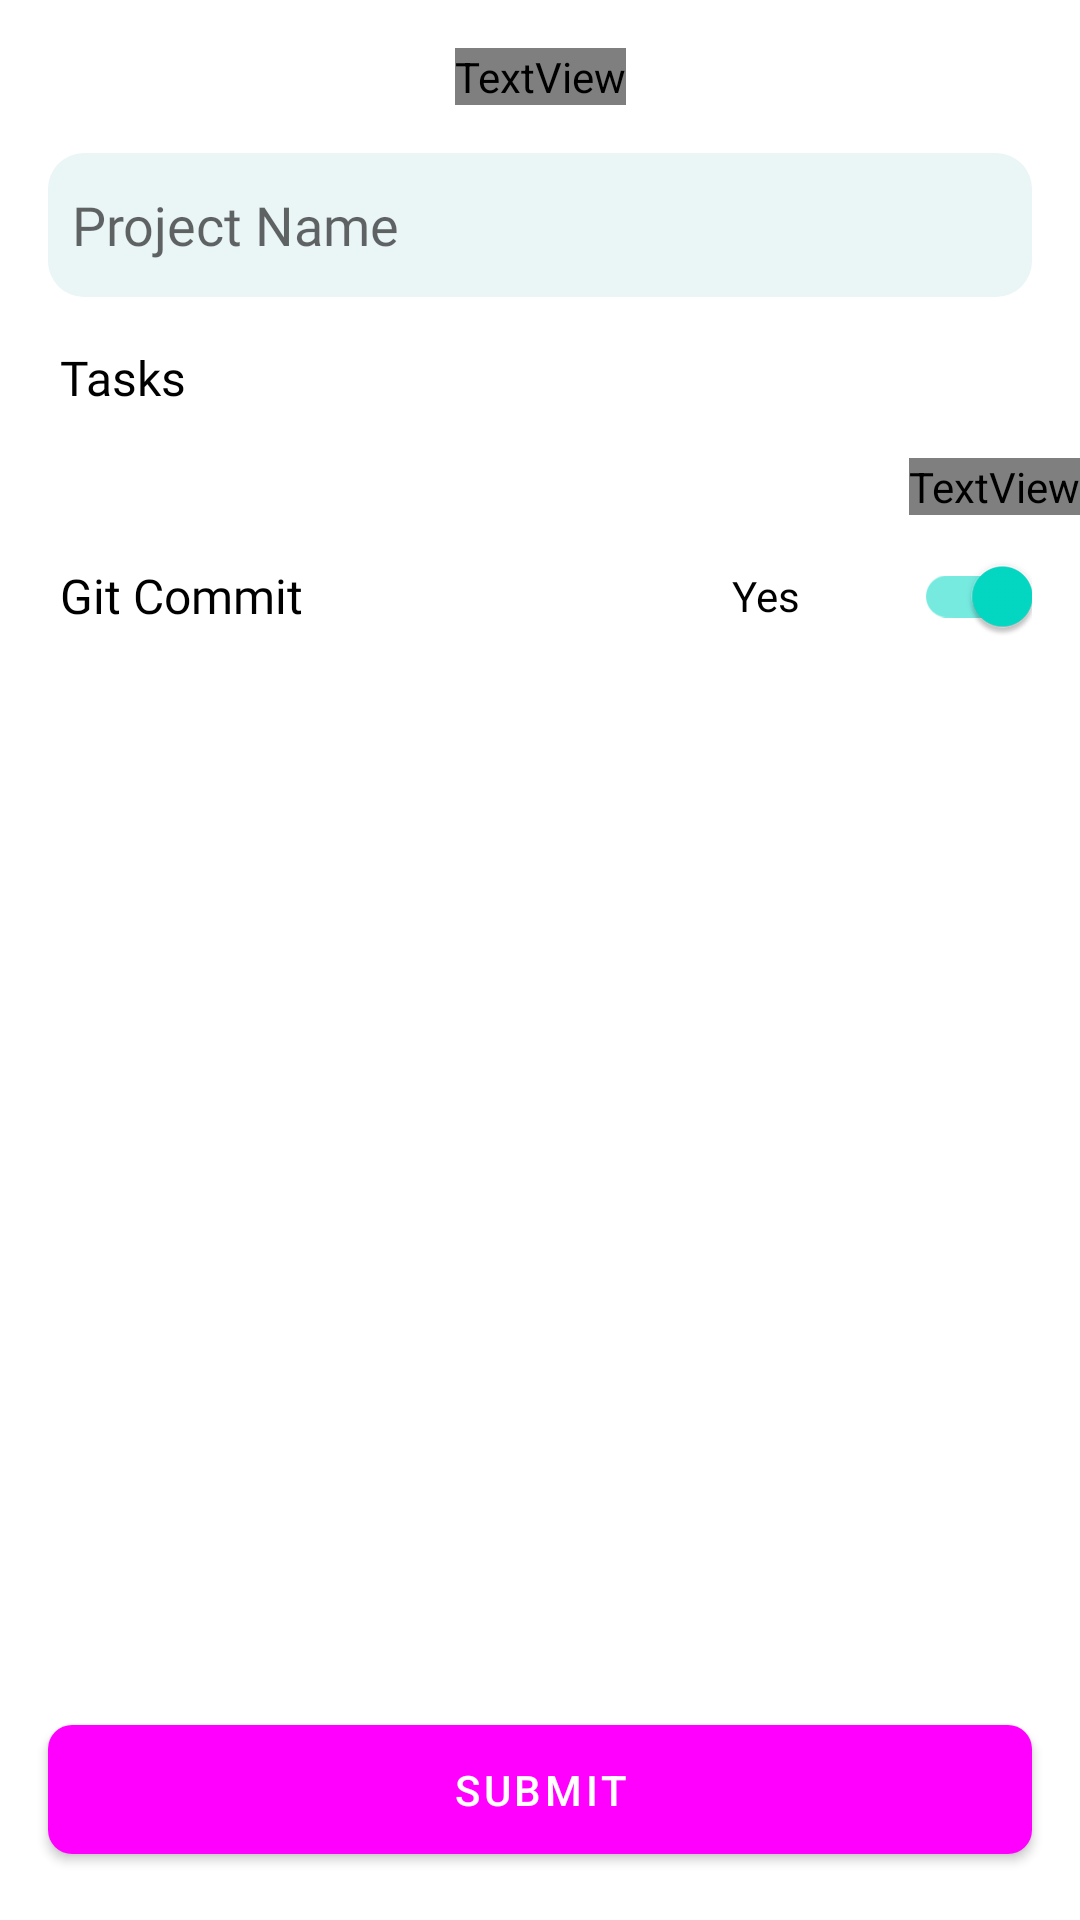

Layout XML and referenced resources for this Android screen:
<!-- AndroidManifest.xml: application theme Theme.StatusReport -->
<!-- res/layout/activity_main.xml -->
<?xml version="1.0" encoding="utf-8"?>
<androidx.core.widget.NestedScrollView android:layout_width="match_parent"
    android:layout_height="match_parent"
    android:fillViewport="true"
    xmlns:android="http://schemas.android.com/apk/res/android">

    <androidx.constraintlayout.widget.ConstraintLayout xmlns:android="http://schemas.android.com/apk/res/android"
        xmlns:app="http://schemas.android.com/apk/res-auto"
        xmlns:tools="http://schemas.android.com/tools"
        android:layout_width="match_parent"
        android:layout_height="match_parent"
        tools:context=".MainActivity">

        <TextView
            android:id="@+id/tvStatusReport"
            android:layout_width="wrap_content"
            android:layout_height="wrap_content"
            android:fontFamily="@font/poppins_semibold"
            android:text="@string/status_report"
            android:textColor="?colorPrimary"
            android:layout_marginTop="16dp"
            android:textAppearance="@style/TextAppearance.AppCompat.Title"
            app:layout_constraintEnd_toEndOf="parent"
            app:layout_constraintStart_toStartOf="parent"
            app:layout_constraintTop_toTopOf="parent"
            />

        <EditText
            android:id="@+id/tvProjectName"
            android:layout_width="0dp"
            android:layout_height="48dp"
            android:layout_marginHorizontal="16dp"
            android:layout_marginTop="16dp"
            android:maxLines="1"
            android:background="@drawable/edit_text_bg"
            android:fontFamily="@font/poppins"
            android:hint="@string/project_name"
            android:inputType="text"
            android:paddingHorizontal="8dp"
            app:layout_constraintEnd_toEndOf="parent"
            app:layout_constraintStart_toStartOf="parent"
            app:layout_constraintTop_toBottomOf="@+id/tvStatusReport" />

        <TextView
            android:id="@+id/tvTasks"
            android:layout_width="wrap_content"
            android:layout_height="wrap_content"
            android:layout_marginStart="4dp"
            android:layout_marginTop="16dp"
            android:fontFamily="@font/poppins_semibold"
            android:text="@string/tasks"
            android:textColor="@color/black"
            android:textSize="16sp"
            app:layout_constraintStart_toStartOf="@+id/tvProjectName"
            app:layout_constraintTop_toBottomOf="@+id/tvProjectName" />

        <androidx.recyclerview.widget.RecyclerView
            android:id="@+id/rvTasks"
            android:layout_width="0dp"
            android:layout_height="wrap_content"
            app:layout_constraintEnd_toEndOf="parent"
            android:layout_marginTop="8dp"
            android:maxHeight="300dp"
            app:layoutManager="androidx.recyclerview.widget.LinearLayoutManager"
            app:layout_constraintStart_toStartOf="parent"
            app:layout_constraintTop_toBottomOf="@+id/tvTasks"
            />


        <TextView
            android:id="@+id/tvAddMore"
            android:layout_width="wrap_content"
            android:layout_height="wrap_content"
            android:text="@string/add_more"
            android:fontFamily="@font/poppins_semibold"
            android:textColor="?colorPrimary"
            android:layout_marginTop="8dp"
            app:layout_constraintEnd_toEndOf="@+id/rvTasks"
            app:layout_constraintTop_toBottomOf="@+id/rvTasks" />

        <TextView
            android:id="@+id/tvGitCommit"
            android:layout_width="wrap_content"
            android:layout_height="wrap_content"
            android:layout_marginStart="4dp"
            android:layout_marginTop="16dp"
            android:fontFamily="@font/poppins_semibold"
            android:text="@string/git_commit"
            android:textColor="@color/black"
            android:textSize="16sp"
            app:layout_constraintStart_toStartOf="@+id/tvProjectName"
            app:layout_constraintTop_toBottomOf="@+id/tvAddMore" />

        <com.google.android.material.switchmaterial.SwitchMaterial
            android:id="@+id/switch1"
            android:layout_width="100dp"
            android:layout_height="wrap_content"
            android:text="Yes"
            android:fontFamily="@font/poppins"
            app:showText="false"
            android:checked="true"
            android:layout_marginEnd="16dp"
            app:layout_constraintBottom_toBottomOf="@+id/tvGitCommit"
            app:layout_constraintEnd_toEndOf="parent"
            app:layout_constraintTop_toTopOf="@+id/tvGitCommit" />

        <com.google.android.material.button.MaterialButton
            android:layout_width="0dp"
            android:layout_height="wrap_content"
            android:layout_marginHorizontal="16dp"
            android:layout_marginBottom="16dp"
            android:text="@string/submit"
            app:cornerRadius="8dp"
            android:paddingVertical="12dp"
            app:layout_constraintBottom_toBottomOf="parent"
            app:layout_constraintEnd_toEndOf="parent"
            app:layout_constraintStart_toStartOf="parent" />


    </androidx.constraintlayout.widget.ConstraintLayout>

</androidx.core.widget.NestedScrollView>
<!-- resources referenced by this layout -->
<resources>
  <!-- drawable edit_text_bg (drawable) -->
  <?xml version="1.0" encoding="utf-8"?>
  <shape xmlns:android="http://schemas.android.com/apk/res/android">
  
      <solid android:color="#EAF5F6"/>
      <corners android:radius="12dp"/>
  
  </shape>
  <string name="add_more">Add More</string>
  <string name="git_commit">Git Commit</string>
  <string name="project_name">Project Name</string>
  <string name="status_report">Status Report</string>
  <string name="submit">Submit</string>
  <string name="tasks">Tasks</string>
  <style name="Theme.StatusReport" parent="Theme.MaterialComponents.DayNight.DarkActionBar">
          
          <item name="colorPrimary">@color/pink_500</item>
          <item name="colorPrimaryVariant">@color/pink_700</item>
          <item name="colorOnPrimary">@color/white</item>
          
          <item name="colorSecondary">@color/teal_200</item>
          <item name="colorSecondaryVariant">@color/teal_700</item>
          <item name="colorOnSecondary">@color/black</item>
          
          <item name="android:statusBarColor" tools:targetApi="l">?attr/colorPrimaryVariant</item>
          
      </style>
  <!-- not gathered from this repository: default colours our renderer supplied (Android Studio template values) -->
  <color name="teal_200">#FF03DAC5</color>
  <color name="teal_700">#FF018786</color>
  <color name="black">#FF000000</color>
  <color name="white">#FFFFFFFF</color>
</resources>
